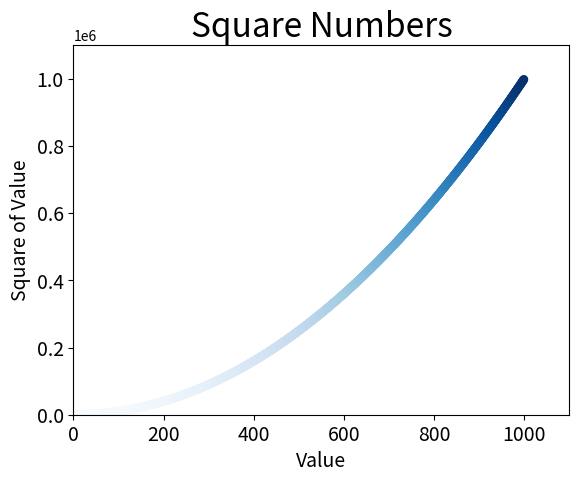

This figure's Python source:
import matplotlib.pyplot as plt

x_values = list(range(1, 1000))
y_values = [x**2 for x in x_values]

plt.scatter(x_values, y_values, c=y_values, cmap=plt.cm.Blues, edgecolor='none',
    s=40)

# Set the chart title and label axes.
plt.title("Square Numbers", fontsize=24)
plt.xlabel("Value", fontsize=14)
plt.ylabel("Square of Value", fontsize=14)

# Set size of tick labels.
plt.tick_params(axis='both', which='major', labelsize=14)

plt.axis([0, 1100, 0, 1100000])

plt.savefig('squares_plot.png', bbox_inches='tight')


plt.show()
